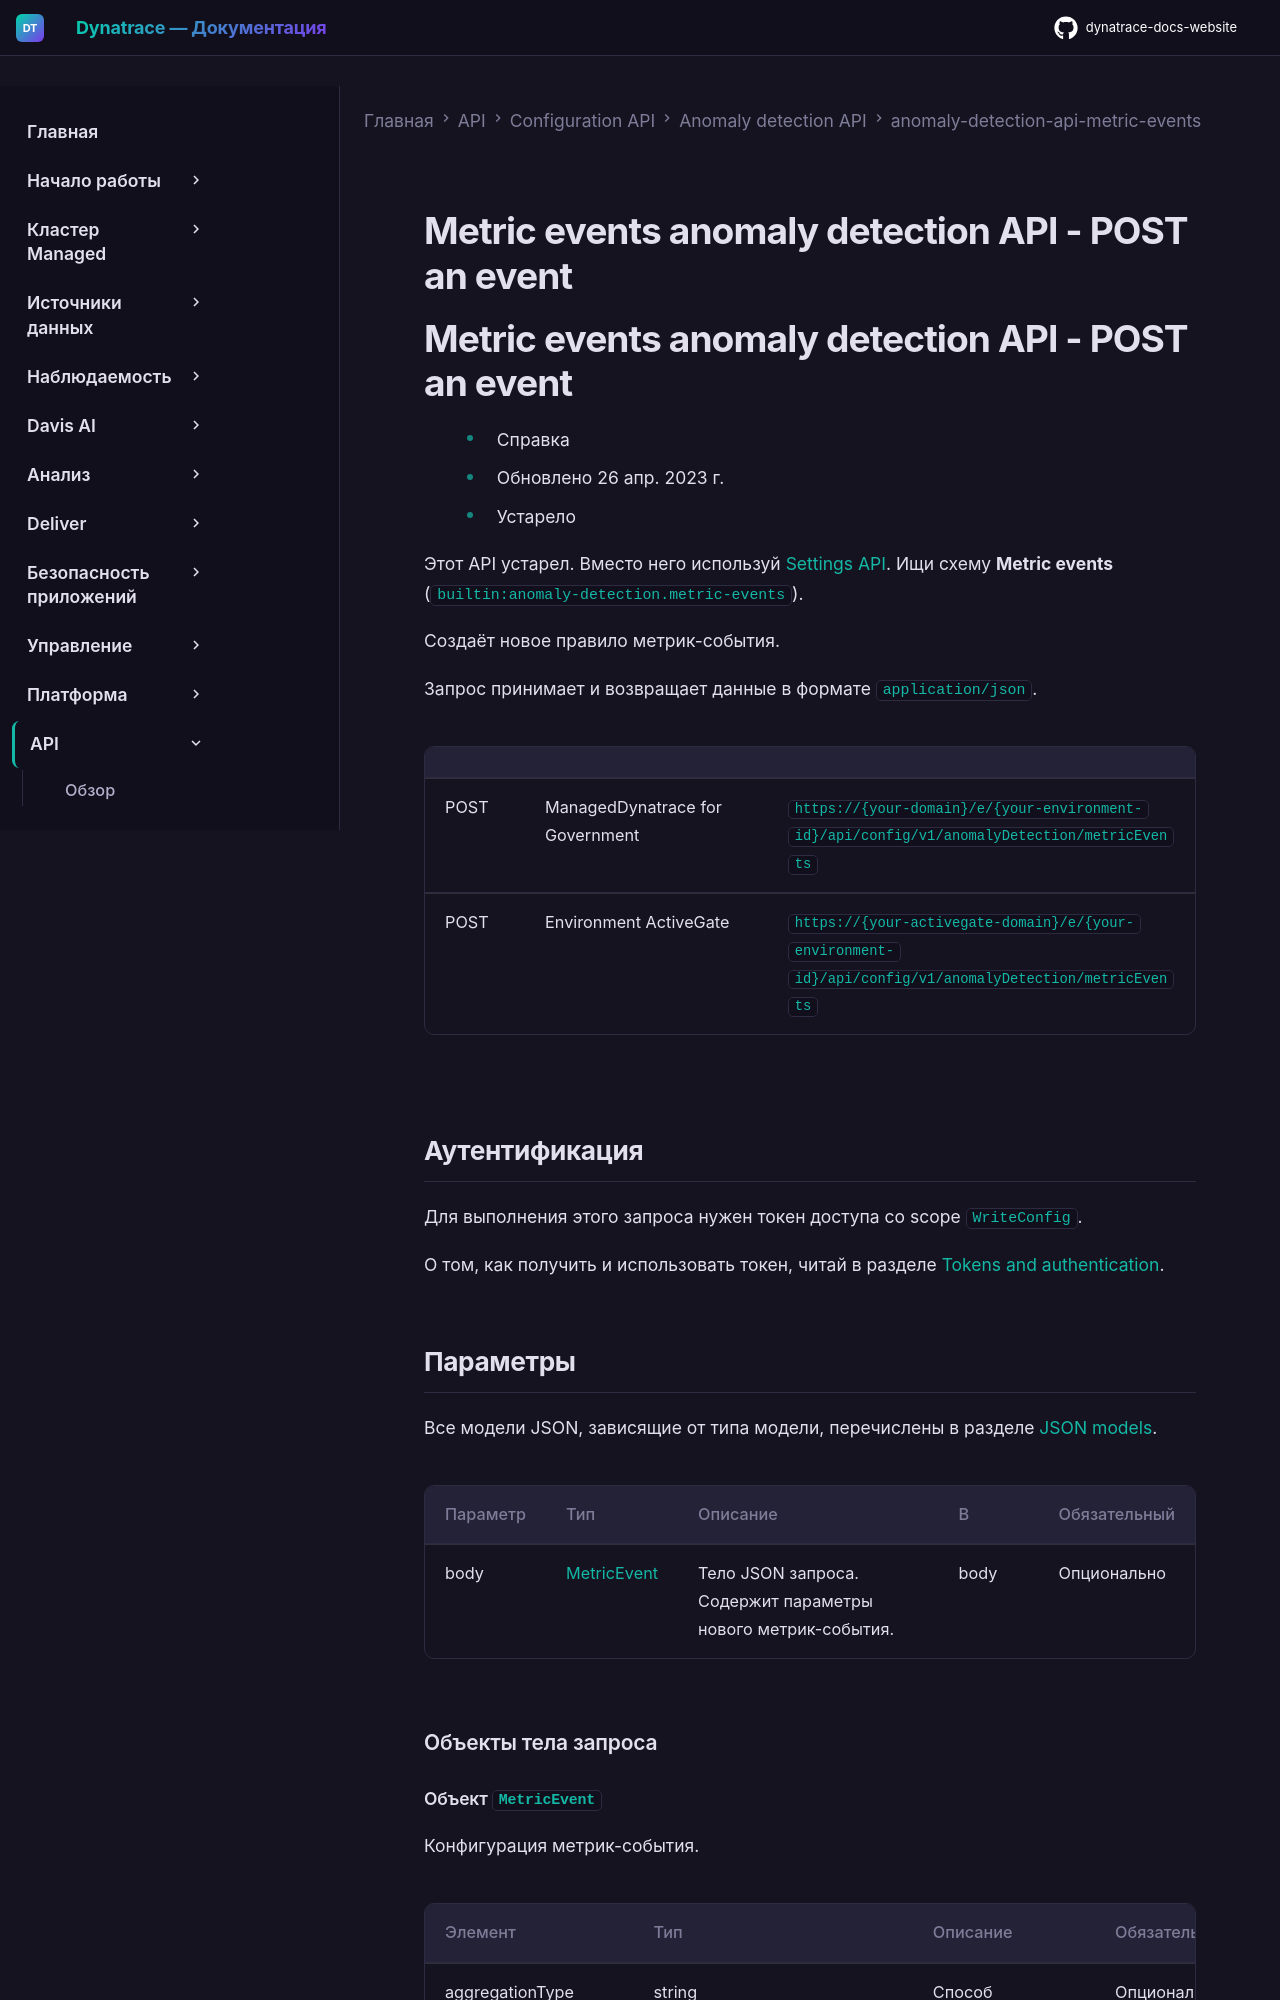

repository: Yerkebulan-Ardabayev/dynatrace-docs-website · page: managed-ru/dynatrace-api/configuration-api/anomaly-detection-api/anomaly-detection-api-metric-events/post-event/index.html · generator: mkdocs

---
title: Metric events anomaly detection API - POST an event
source: https://docs.dynatrace.com/managed/dynatrace-api/configuration-api/anomaly-detection-api/anomaly-detection-api-metric-events/post-event
---

# Metric events anomaly detection API - POST an event

# Metric events anomaly detection API - POST an event

* Справка
* Обновлено 26 апр. 2023 г.
* Устарело

Этот API устарел. Вместо него используй [Settings API](/managed/dynatrace-api/environment-api/settings "Find out what the Dynatrace Settings API offers."). Ищи схему **Metric events** (`builtin:anomaly-detection.metric-events`).

Создаёт новое правило метрик-события.

Запрос принимает и возвращает данные в формате `application/json`.

|  |  |  |
| --- | --- | --- |
| POST | ManagedDynatrace for Government | `https://{your-domain}/e/{your-environment-id}/api/config/v1/anomalyDetection/metricEvents` |
| POST | Environment ActiveGate | `https://{your-activegate-domain}/e/{your-environment-id}/api/config/v1/anomalyDetection/metricEvents` |
